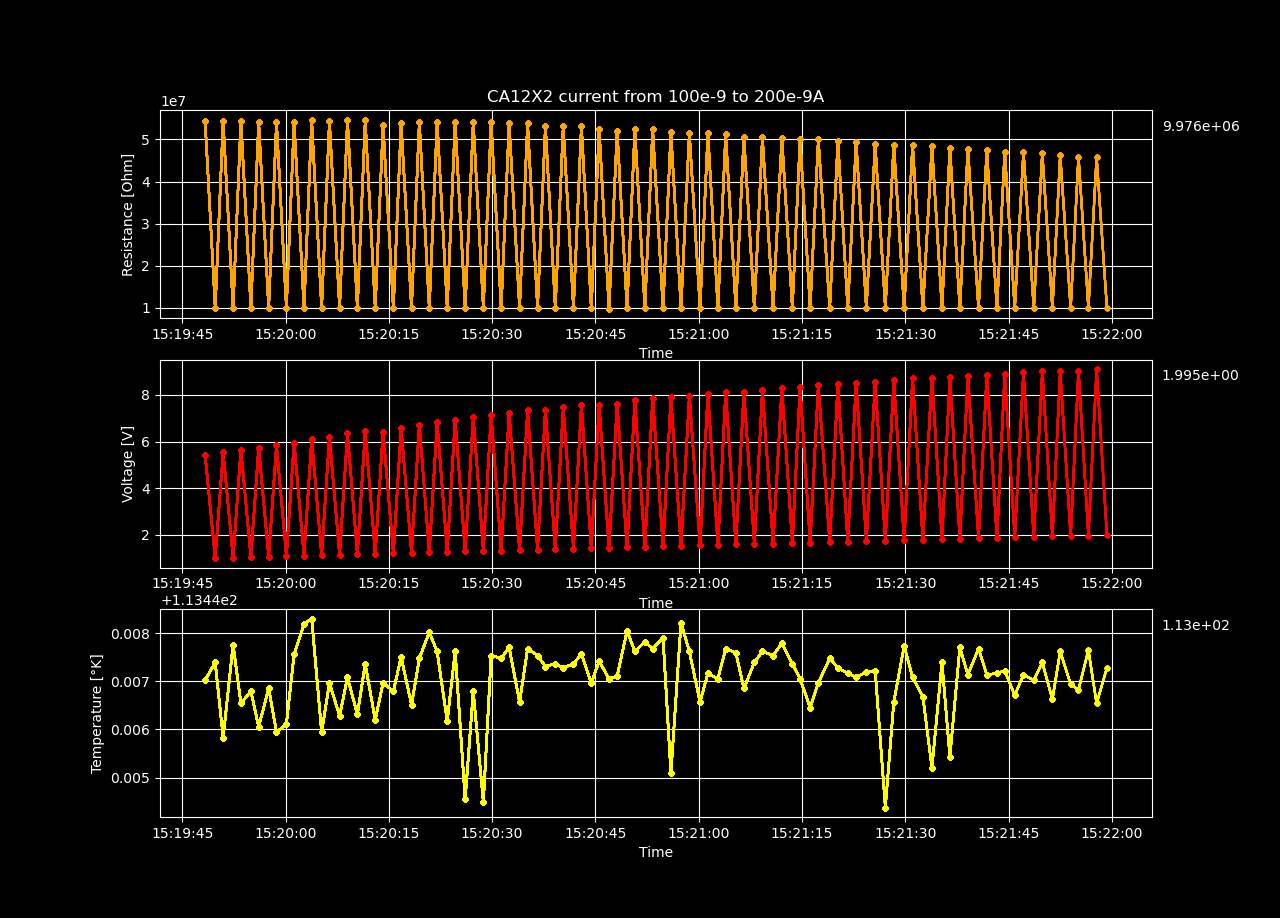

The data file committed next to this chart (first rows):
Temperature [K], Voltage [V], Resistance [𝛀], Current Source [A], Electric Field [V/cm], Restivity [𝛀 cm], Current Density [A/cm2]
113.4, 5.442, 54421065, 1e-07, 229, 110101876, 2.0802995631370915e-06
113.4, 1.009, 9990986, 1.0101010101010101e-07, 42.47, 20213245, 2.1013126900374666e-06
113.4, 5.54, 54305029, 1.0202020202020201e-07, 233.2, 109867119, 2.122325816937841e-06
113.4, 1.03, 9993383, 1.0303030303030303e-07, 43.33, 20218095, 2.1433389438382156e-06
113.4, 5.662, 54418360, 1.0404040404040403e-07, 238.3, 110096405, 2.1643520707385903e-06
113.4, 1.05, 9995327, 1.0505050505050505e-07, 44.19, 20222027, 2.185365197638965e-06
113.4, 5.747, 54188931, 1.0606060606060605e-07, 241.9, 109632236, 2.2063783245393396e-06
113.4, 1.07, 9995273, 1.0707070707070707e-07, 45.04, 20221918, 2.2273914514397143e-06
113.4, 5.846, 54089152, 1.0808080808080807e-07, 246, 109430367, 2.2484045783400886e-06
113.4, 1.09, 9994973, 1.0909090909090909e-07, 45.89, 20221312, 2.2694177052404637e-06
113.4, 5.953, 54069777, 1.1010101010101009e-07, 250.6, 109391170, 2.290430832140838e-06
113.4, 1.111, 9995302, 1.1111111111111111e-07, 46.74, 20221976, 2.3114439590412127e-06
113.4, 6.11, 54492590, 1.1212121212121211e-07, 257.1, 110246583, 2.3324570859415874e-06
113.4, 1.131, 9995159, 1.1313131313131313e-07, 47.59, 20221687, 2.353470212841962e-06
113.4, 6.213, 54435109, 1.1414141414141414e-07, 261.5, 110130290, 2.374483339742337e-06
113.4, 1.149, 9978390, 1.1515151515151515e-07, 48.36, 20187761, 2.3954964666427115e-06
113.4, 6.353, 54692036, 1.1616161616161615e-07, 267.4, 110650092, 2.4165095935430862e-06
113.4, 1.166, 9952534, 1.1717171717171717e-07, 49.08, 20135451, 2.437522720443461e-06
113.4, 6.446, 54546149, 1.1818181818181818e-07, 271.3, 110354941, 2.4585358473438356e-06
113.4, 1.19, 9983617, 1.1919191919191919e-07, 50.08, 20198336, 2.4795489742442103e-06
113.4, 6.417, 53387854, 1.202020202020202e-07, 270.1, 108011537, 2.5005621011445846e-06
113.4, 1.207, 9956218, 1.2121212121212122e-07, 50.79, 20142903, 2.5215752280449597e-06
113.4, 6.575, 53799438, 1.2222222222222222e-07, 276.7, 108844233, 2.5425883549453344e-06
113.4, 1.231, 9988813, 1.2323232323232323e-07, 51.81, 20208848, 2.5636014818457087e-06
113.4, 6.734, 54200090, 1.2424242424242423e-07, 283.4, 109654811, 2.5846146087460834e-06
113.4, 1.251, 9984282, 1.2525252525252526e-07, 52.63, 20199682, 2.6056277356464585e-06
113.4, 6.83, 54096674, 1.2626262626262626e-07, 287.5, 109445586, 2.626640862546833e-06
113.4, 1.271, 9990245, 1.2727272727272726e-07, 53.51, 20211745, 2.6476539894472075e-06
113.4, 6.937, 54078592, 1.282828282828283e-07, 292, 109409003, 2.6686671163475826e-06
113.4, 1.293, 10000173, 1.292929292929293e-07, 54.42, 20231831, 2.689680243247957e-06
113.4, 7.058, 54168203, 1.303030303030303e-07, 297.1, 109590299, 2.7106933701483316e-06
113.4, 1.312, 9989956, 1.313131313131313e-07, 55.21, 20211162, 2.731706497048706e-06
113.4, 7.15, 54033544, 1.323232323232323e-07, 300.9, 109317865, 2.7527196239490806e-06
113.4, 1.332, 9991802, 1.3333333333333334e-07, 56.07, 20214895, 2.7737327508494557e-06
113.4, 7.224, 53770927, 1.3434343434343434e-07, 304, 108786551, 2.79474587774983e-06
113.4, 1.352, 9991882, 1.3535353535353534e-07, 56.92, 20215058, 2.8157590046502047e-06
113.4, 7.342, 53840346, 1.3636363636363637e-07, 309, 108926996, 2.83677213155058e-06
113.4, 1.373, 9991424, 1.3737373737373738e-07, 57.77, 20214130, 2.857785258450954e-06
113.4, 7.368, 53240108, 1.3838383838383838e-07, 310.1, 107712626, 2.8787983853513288e-06
113.4, 1.392, 9988555, 1.3939393939393938e-07, 58.6, 20208326, 2.8998115122517035e-06
113.4, 7.472, 53215143, 1.4040404040404038e-07, 314.5, 107662118, 2.9208246391520777e-06
113.4, 1.412, 9987281, 1.4141414141414141e-07, 59.44, 20205749, 2.941837766052453e-06
113.4, 7.583, 53242743, 1.4242424242424242e-07, 319.2, 107717956, 2.9628508929528276e-06
113.4, 1.426, 9939915, 1.4343434343434345e-07, 60.01, 20109921, 2.9838640198532023e-06
113.4, 7.576, 52452560, 1.4444444444444445e-07, 318.9, 106119299, 3.004877146753577e-06
113.4, 1.432, 9841706, 1.4545454545454545e-07, 60.25, 19911229, 3.0258902736539517e-06
113.4, 7.623, 52049880, 1.4646464646464646e-07, 320.9, 105304619, 3.046903400554326e-06
113.4, 1.471, 9974162, 1.4747474747474746e-07, 61.91, 20179207, 3.0679165274547006e-06
113.4, 7.774, 52358300, 1.484848484848485e-07, 327.2, 105928598, 3.0889296543550758e-06
113.4, 1.492, 9983218, 1.494949494949495e-07, 62.81, 20197528, 3.10994278125545e-06
113.4, 7.881, 52360497, 1.505050505050505e-07, 331.7, 105933043, 3.1309559081558247e-06
113.4, 1.513, 9985017, 1.5151515151515152e-07, 63.67, 20201168, 3.1519690350562e-06
113.4, 7.892, 51743505, 1.5252525252525253e-07, 332.2, 104684776, 3.172982161956574e-06
113.4, 1.533, 9987496, 1.5353535353535353e-07, 64.54, 20206185, 3.193995288856949e-06
113.4, 7.974, 51597750, 1.5454545454545453e-07, 335.6, 104389893, 3.215008415757323e-06
113.4, 1.554, 9988113, 1.5555555555555554e-07, 65.39, 20207432, 3.236021542657698e-06
113.4, 8.059, 51473586, 1.5656565656565657e-07, 339.2, 104138690, 3.257034669558073e-06
113.4, 1.574, 9986811, 1.5757575757575757e-07, 66.23, 20204798, 3.2780477964584472e-06
113.4, 8.128, 51255334, 1.585858585858586e-07, 342.1, 103697133, 3.2990609233588223e-06
113.4, 1.594, 9988226, 1.595959595959596e-07, 67.09, 20207662, 3.320074050259197e-06
... 40 more rows
